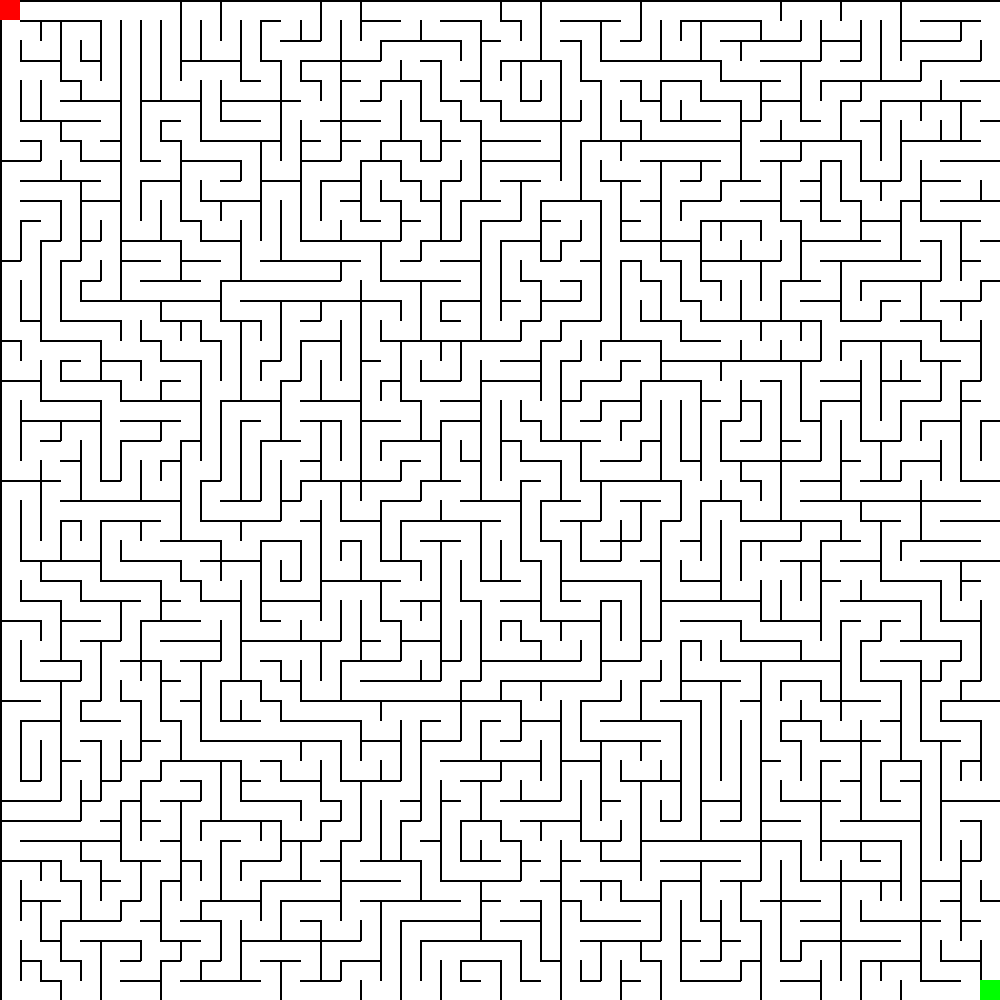

The table this chart was drawn from, first rows:
6, 12, 12, 12, 12, 14, 14, 14, 10, 6, 10, 6, 14, 12, 14, 10, 6, 10, 4, 12, 14, 14, 12, 12
7, 10, 2, 6, 10, 3, 3, 3, 3, 3, 3, 3, 3, 6, 9, 1, 3, 3, 6, 12, 9, 5, 12, 10
3, 5, 9, 3, 1, 3, 3, 3, 3, 1, 5, 9, 3, 5, 14, 12, 9, 5, 9, 6, 14, 12, 10, 3
7, 14, 10, 5, 10, 3, 3, 3, 3, 6, 14, 10, 5, 10, 3, 4, 10, 4, 14, 9, 5, 10, 7, 9
3, 3, 7, 8, 5, 9, 3, 1, 5, 9, 3, 5, 12, 9, 5, 10, 3, 6, 9, 6, 10, 3, 5, 10
3, 1, 5, 12, 12, 10, 3, 6, 12, 10, 3, 4, 12, 10, 6, 15, 9, 5, 12, 11, 3, 5, 10, 5
7, 12, 10, 4, 14, 9, 3, 3, 4, 11, 5, 12, 12, 9, 3, 5, 10, 4, 14, 9, 5, 10, 5, 10
5, 8, 7, 10, 5, 8, 3, 5, 10, 5, 12, 12, 10, 2, 3, 4, 9, 6, 9, 4, 10, 1, 6, 11
6, 12, 9, 5, 12, 10, 7, 12, 9, 6, 14, 8, 3, 5, 9, 6, 12, 9, 6, 10, 5, 14, 9, 3
7, 12, 12, 10, 4, 9, 3, 6, 10, 3, 5, 12, 9, 6, 10, 3, 6, 8, 3, 5, 10, 1, 6, 9
7, 12, 10, 3, 6, 10, 3, 3, 3, 5, 10, 6, 10, 3, 3, 3, 7, 10, 5, 10, 5, 10, 3, 6
3, 6, 9, 3, 1, 3, 5, 9, 5, 10, 5, 9, 3, 3, 3, 5, 9, 5, 12, 9, 6, 9, 1, 3
1, 3, 6, 9, 6, 11, 4, 12, 10, 5, 12, 10, 7, 9, 5, 12, 12, 12, 10, 6, 9, 6, 12, 9
6, 11, 3, 6, 9, 3, 6, 12, 9, 4, 14, 9, 5, 12, 12, 12, 8, 6, 11, 5, 12, 13, 12, 10
3, 3, 3, 3, 4, 9, 5, 12, 12, 12, 9, 6, 12, 12, 12, 12, 12, 9, 5, 12, 10, 6, 12, 9
3, 1, 3, 5, 12, 12, 14, 10, 4, 12, 10, 5, 12, 10, 6, 8, 6, 10, 6, 10, 3, 3, 4, 10
5, 10, 5, 12, 12, 10, 3, 5, 10, 2, 5, 10, 2, 3, 7, 12, 9, 3, 3, 5, 9, 5, 12, 9
2, 7, 14, 12, 10, 5, 13, 10, 5, 13, 10, 3, 7, 9, 3, 6, 10, 3, 5, 10, 6, 10, 2, 6
5, 9, 3, 4, 9, 4, 10, 7, 12, 10, 3, 3, 3, 6, 9, 3, 3, 3, 6, 9, 3, 5, 9, 3
6, 10, 5, 12, 12, 10, 5, 9, 4, 9, 7, 9, 5, 9, 6, 9, 5, 9, 3, 2, 5, 14, 12, 9
3, 5, 12, 12, 8, 7, 12, 12, 12, 10, 3, 6, 12, 10, 7, 12, 12, 10, 5, 13, 10, 7, 12, 8
3, 6, 8, 6, 10, 7, 12, 8, 6, 9, 3, 3, 6, 9, 5, 10, 2, 3, 6, 12, 9, 1, 6, 10
3, 7, 14, 9, 3, 3, 6, 14, 9, 2, 3, 3, 3, 6, 14, 9, 3, 3, 3, 6, 12, 10, 3, 1
5, 9, 5, 10, 3, 1, 3, 3, 2, 7, 9, 3, 3, 3, 7, 8, 5, 9, 5, 9, 6, 9, 5, 10
6, 10, 6, 9, 5, 12, 9, 5, 9, 3, 6, 9, 1, 3, 1, 6, 10, 2, 6, 12, 9, 6, 14, 9
3, 3, 7, 12, 14, 12, 12, 12, 10, 3, 5, 12, 12, 9, 6, 9, 3, 5, 9, 6, 12, 9, 5, 12
3, 3, 3, 2, 3, 6, 10, 6, 9, 5, 12, 10, 6, 12, 13, 10, 7, 12, 10, 3, 6, 12, 12, 10
3, 5, 9, 5, 9, 3, 5, 13, 12, 14, 8, 5, 9, 6, 10, 3, 3, 2, 3, 1, 5, 10, 6, 11
7, 10, 4, 12, 10, 5, 12, 12, 10, 5, 10, 6, 10, 3, 1, 3, 5, 9, 5, 12, 10, 3, 3, 3
3, 5, 12, 10, 5, 12, 12, 10, 5, 10, 5, 9, 3, 5, 12, 9, 6, 14, 10, 6, 13, 9, 3, 5
5, 12, 10, 5, 12, 10, 6, 9, 4, 13, 14, 10, 3, 4, 14, 10, 3, 3, 3, 5, 10, 2, 7, 10
6, 10, 3, 6, 12, 9, 3, 6, 12, 12, 9, 3, 5, 12, 9, 5, 9, 3, 5, 10, 5, 9, 3, 3
3, 7, 9, 5, 10, 6, 9, 5, 14, 12, 8, 3, 6, 12, 14, 10, 6, 9, 4, 9, 6, 10, 1, 3
3, 5, 12, 8, 3, 7, 10, 2, 5, 10, 6, 9, 5, 10, 1, 3, 3, 6, 12, 12, 9, 1, 6, 9
5, 12, 10, 6, 9, 3, 5, 11, 6, 9, 3, 6, 10, 5, 10, 5, 9, 5, 12, 12, 12, 12, 9, 4
6, 12, 9, 3, 4, 13, 10, 3, 5, 10, 3, 1, 5, 10, 5, 12, 12, 12, 10, 6, 14, 12, 10, 6
3, 6, 10, 7, 12, 14, 11, 5, 10, 3, 5, 12, 12, 13, 12, 12, 12, 10, 5, 9, 3, 4, 9, 3
3, 3, 3, 5, 10, 3, 1, 6, 9, 5, 12, 12, 14, 12, 10, 6, 10, 3, 6, 10, 3, 6, 12, 9
3, 1, 3, 6, 11, 1, 6, 9, 6, 12, 10, 2, 5, 10, 5, 9, 3, 5, 9, 1, 3, 7, 14, 12
5, 12, 9, 3, 1, 6, 9, 6, 13, 8, 3, 3, 4, 13, 12, 10, 5, 10, 6, 14, 9, 3, 5, 10
4, 12, 12, 9, 6, 9, 2, 5, 10, 6, 9, 5, 12, 12, 10, 7, 8, 3, 3, 7, 8, 3, 6, 9
6, 12, 12, 12, 13, 8, 3, 6, 9, 3, 6, 12, 10, 2, 5, 9, 6, 9, 3, 3, 6, 9, 3, 6
5, 12, 12, 10, 4, 10, 5, 13, 10, 5, 11, 6, 13, 9, 2, 6, 9, 6, 9, 1, 5, 10, 3, 1
6, 10, 2, 5, 10, 5, 10, 6, 9, 2, 3, 3, 6, 12, 9, 5, 10, 5, 12, 12, 10, 3, 5, 12
3, 5, 13, 10, 3, 6, 9, 3, 2, 7, 9, 5, 9, 6, 12, 12, 9, 6, 12, 12, 9, 5, 12, 10
3, 2, 6, 9, 5, 9, 6, 9, 7, 9, 4, 14, 10, 3, 6, 12, 10, 7, 10, 6, 12, 12, 12, 9
7, 11, 1, 6, 12, 12, 13, 10, 5, 12, 10, 3, 5, 9, 5, 8, 5, 9, 3, 3, 6, 12, 12, 8
3, 5, 10, 5, 10, 6, 8, 7, 8, 6, 9, 3, 6, 12, 12, 10, 6, 12, 9, 3, 3, 6, 14, 12
3, 2, 5, 10, 3, 7, 12, 9, 6, 9, 4, 9, 5, 10, 6, 9, 1, 6, 10, 3, 3, 3, 3, 4
5, 13, 8, 5, 9, 5, 12, 8, 5, 12, 12, 12, 12, 9, 5, 12, 12, 9, 5, 9, 5, 9, 5, 12
